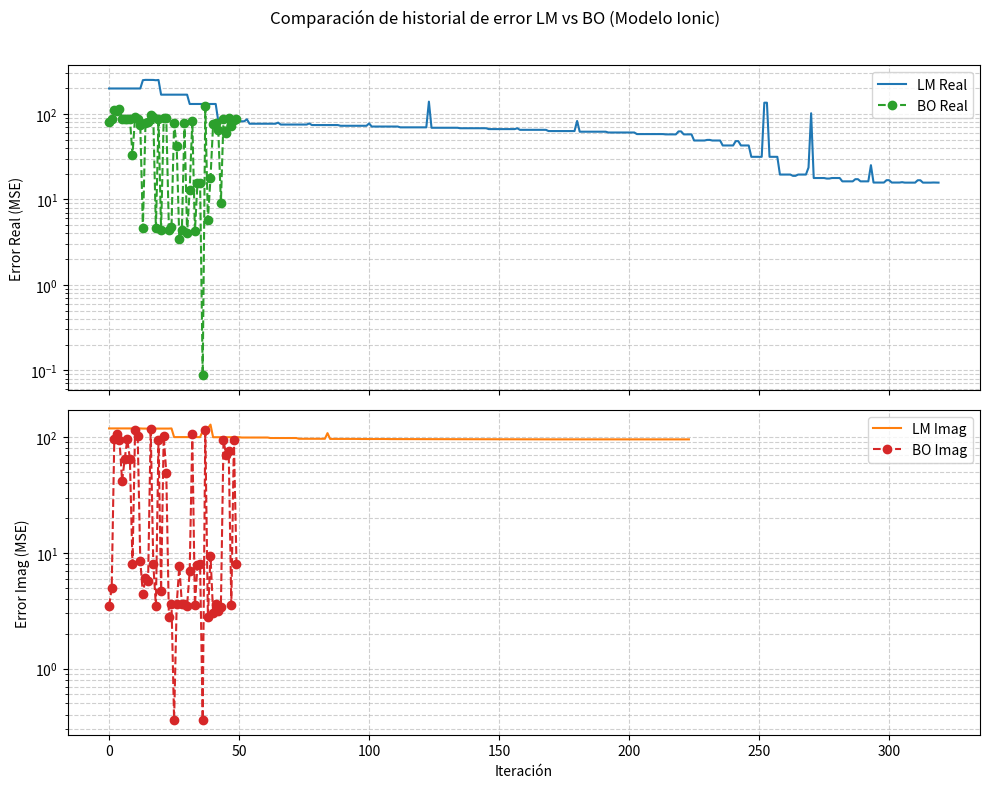

This figure's Python source:
import numpy as np
import matplotlib.pyplot as plt

# LM error histories (de tu output)
lm_real = [199.52257618429164, 199.52257618429164, 199.52257618429164, 199.51945362261867, 199.52257126702094, 199.52257864294984, 199.5225737256335, 199.52257618429164, 199.52257618429164, 199.52257618429164, 199.52257618429164, 199.52257618429164, 199.52257618429164, 249.66052813866523, 251.70678363147331, 251.77769705360865, 251.350404105064, 251.21269091700734, 249.24805278391082, 251.17301470703796, 168.8823802729651, 168.87967852157524, 168.8816107003589, 168.88260009490193, 168.88147844499042, 168.88240399508288, 168.88240399508288, 168.8825217356046, 168.8823802957319, 168.8823802957319, 168.8823804088446, 131.36196099815717, 131.36007563741032, 131.3102594799242, 131.36196099815717, 131.36196099815714, 131.3621985162768, 131.3621985162768, 131.36196099815717, 131.3625921431918, 131.3625921431918, 131.36196099815717, 82.34774401618411, 82.34740872704448, 82.31904595294098, 82.3477440161841, 82.34774401618407, 82.34780855948456, 82.34780855948456, 82.34774401618411, 82.348299508611, 82.34829950861098, 82.34774401618408, 86.98317089318645, 77.14028552007711, 77.14047833486289, 77.13960451500436, 77.14028552007711, 77.14028552007709, 77.14032197152112, 77.14032197152122, 77.14028552007711, 77.1400575297286, 77.14005752972857, 77.14028552007711, 79.43079639207129, 75.44294217958266, 75.44314244252607, 75.44237688543876, 75.44294217958266, 75.44294217958263, 75.44303814425805, 75.44303814425817, 75.44294217958266, 75.4426967962966, 75.44269679629652, 75.44294217958266, 77.74536052741142, 74.41729147482923, 74.41743252536209, 74.41506875244696, 74.41729147482923, 74.41729147482923, 74.41712884986748, 74.41712884986725, 74.41729147482923, 74.41715542723136, 74.41715542723134, 74.41729147482923, 72.97838800412855, 72.97869455467887, 72.97989499083904, 72.97838800412856, 72.97838800412855, 72.98068954396744, 72.9806895439695, 72.97838800412855, 72.97792880866483, 72.97792880866477, 72.97838800412856, 77.79055814181659, 71.5088796610685, 71.50902631817368, 71.50756351009233, 71.5088796610685, 71.5088796610685, 71.50821373057433, 71.50821373057353, 71.5088796610685, 71.50872618367394, 71.50872618367394, 71.5088796610685, 69.95947259213453, 69.95976438496356, 69.95998352556816, 69.95947259213453, 69.95947259213453, 69.966712813357, 69.96671281336316, 69.95947259213453, 69.95904041949277, 69.95904041949274, 69.95947259213453, 139.95282850840826, 69.18126903812025, 69.18146228981496, 69.18089199333083, 69.18126903812025, 69.18126903812023, 69.18208173918039, 69.18208173918069, 69.18126903812025, 69.18102358057334, 69.18102358057328, 69.18126903812025, 68.31319527276318, 68.31333076365593, 68.31248344380907, 68.31319527276315, 68.31319527276315, 68.30960172450852, 68.30960172450446, 68.31319527276318, 68.31305425427412, 68.31305425427409, 68.31319527276315, 66.73737304589804, 66.7375723565193, 66.7372028493554, 66.73737304589802, 66.73737304589801, 66.74053272937948, 66.74053272938116, 66.73737304589804, 66.73711221564774, 66.73711221564774, 66.73737304589802, 68.22341228261651, 65.4244398193269, 65.42458466620938, 65.42416311749639, 65.42443981932693, 65.4244398193269, 65.41645857555075, 65.41645857554117, 65.4244398193269, 65.42427578056254, 65.42427578056252, 65.42443981932693, 63.29108813048044, 63.29136826291909, 63.29112181830676, 63.29108813048044, 63.291088130480425, 63.3582698806041, 63.358269880668544, 63.29108813048044, 63.29068065482845, 63.29068065482841, 63.29108813048044, 83.08703440576764, 62.20421890890952, 62.20439390473117, 62.20415975020001, 62.20421890890951, 62.20421890890948, 62.20371070454354, 62.203710704539176, 62.20421890890952, 62.20399854082109, 62.20399854082108, 62.20421890890951, 60.882161633278535, 60.882298532979206, 60.88210088507866, 60.882161633278535, 60.88216163327851, 60.8502881918703, 60.85028819182911, 60.882161633278535, 60.88200588807949, 60.882005888079476, 60.882161633278535, 58.33793221824493, 58.33814360225693, 58.33792730491443, 58.33793221824493, 58.33793221824491, 58.42735027495155, 58.42735027506442, 58.33793221824493, 58.33764849476515, 58.33764849476515, 58.337932218244916, 57.86543101207061, 57.86593031885948, 57.865396876557575, 57.86543101207061, 57.8654310120706, 62.70444739506596, 62.70444738513839, 57.86543101207061, 57.86468675902281, 57.86468675902297, 57.86543101207061, 49.05077593943687, 49.05095236713193, 49.05078076736612, 49.05077593943687, 49.050775939436846, 49.859520804870215, 49.859520802584974, 49.05077593943687, 49.05055976462568, 49.05055976462571, 49.05077593943687, 42.91192150006144, 42.912085745283036, 42.91191682076229, 42.91192150006144, 42.911921500061425, 48.23153199557581, 48.231532067920384, 42.91192150006144, 42.91172546836328, 42.911725468363144, 42.91192150006144, 31.59893881791586, 31.59906896468171, 31.59894973782305, 31.59893881791586, 31.59893881791585, 136.0290927128513, 136.02909299077925, 31.59893881791586, 31.598793116756397, 31.598793116757033, 31.59893881791586, 19.58375559860369, 19.583736659823177, 19.58274201779262, 19.58375559860369, 19.583755598603688, 18.914036746301985, 18.91403560972984, 19.58375559860369, 19.58377074690938, 19.583770746910115, 19.58375559860369, 23.65355579584305, 102.2955492860852, 17.834910033935014, 17.834898996134857, 17.83529268932284, 17.834910033935014, 17.83491003393501, 17.579933399014948, 17.57993296458643, 17.834910033935014, 17.834924903670395, 17.83492490367089, 17.834910033935014, 16.3023543258884, 16.302357978634703, 16.29623828910178, 16.302354325888395, 16.30235432588839, 17.282950708203572, 17.28295318230795, 16.3023543258884, 16.30233904091893, 16.30233904091479, 16.302354325888395, 25.210790228747406, 15.784800057002098, 15.784802710055946, 15.781810759093513, 15.784800057002098, 15.784800057002094, 16.827666590845563, 16.827669037963084, 15.784800057002098, 15.784791052454802, 15.784791052452414, 15.784800057002094, 15.94617063736493, 15.751074511246653, 15.751076430686863, 15.749353421002484, 15.751074511246653, 15.751074511246651, 16.796463795803472, 16.796466168643033, 15.751074511246653, 15.751069302081197, 15.75106930207939, 15.751074511246653, 15.80098103332672, 15.75968763861707, 15.751074511246653]
lm_imag = [118.88975883767613, 118.88975883767613, 118.88975883767613, 118.88976243169434, 118.88975524365793, 118.88976064045596, 118.88975703489625, 118.88975883767613, 118.88975883767613, 118.88975883767613, 118.88975883767613, 118.88975883767613, 118.88975883767613, 118.52942103354675, 118.52406562844092, 118.53028227224043, 118.526720858292, 118.5317765602687, 118.52955293046787, 118.52955293046787, 118.52943530483954, 118.52942113826178, 118.52942113826178, 118.52942104488254, 118.88978993733316, 100.03346845120303, 100.02187726526755, 100.02754379566112, 100.03346845183911, 100.03346845192918, 100.03346141619552, 100.03346141619552, 100.03346845120316, 100.02065453387303, 100.02065453387303, 100.0334684512022, 112.9116223149675, 115.1181327232637, 119.45824351306175, 128.27283633894885, 99.81642669697642, 99.81842176753256, 99.83840581357777, 99.816426697612, 99.81642669770196, 99.81641980595587, 99.81641980595587, 99.81642669697656, 99.80412448846421, 99.80412448846421, 99.81642669697557, 99.19996048203849, 99.19922995961961, 99.21376335932885, 99.19996048267225, 99.199960482762, 99.19995362730667, 99.19995362730667, 99.19996048203863, 99.18802420614803, 99.18802420614803, 99.19996048203765, 98.20081285129378, 98.20249552173533, 98.2019020551285, 98.2008128519248, 98.20081285201411, 98.20080624232078, 98.20080624232078, 98.20081285129392, 98.19008210418363, 98.19008210418363, 98.20081285129292, 96.7680081014901, 96.75520482727153, 96.76643406081678, 96.76800810211748, 96.7680081022063, 96.76800234602729, 96.76800234602729, 96.76800810149022, 96.76083087777167, 96.76083087777167, 96.76800810148924, 108.24804598065452, 96.51286445262157, 96.52362866852886, 96.51236073325896, 96.51286445324834, 96.51286445333707, 96.51285885960931, 96.51285885960931, 96.51286445262171, 96.50640304994641, 96.50640304994641, 96.51286445262073, 96.33773723160405, 96.32721462168531, 96.33760175708622, 96.33773723223044, 96.33773723231909, 96.33773181085662, 96.33773181085662, 96.33773723160418, 96.33199640012964, 96.33199640012964, 96.33773723160321, 96.19006897468519, 96.20179975547072, 96.1900396098319, 96.19006897531123, 96.19006897539985, 96.19006371977868, 96.19006371977869, 96.19006897468532, 96.18502365843612, 96.18502365843612, 96.19006897468432, 96.10624537567215, 96.09304363829928, 96.10623915775165, 96.10624537629805, 96.10624537638667, 96.10624027502412, 96.10624027502412, 96.10624537567229, 96.1018275395494, 96.1018275395494, 96.1062453756713, 95.9513480293561, 95.95120873187018, 95.95134427607803, 95.95134802998157, 95.95134803007012, 95.95134297152357, 95.95134297152357, 95.95134802935624, 95.9471873442844, 95.9471873442844, 95.95134802935526, 95.86146460128994, 95.86164047806737, 95.86146423737134, 95.86146460191526, 95.86146460200378, 95.86145968423556, 95.86145968423556, 95.86146460129008, 95.85790042927043, 95.85790042927043, 95.8614646012891, 95.72450881777709, 95.72375195071045, 95.72450922479426, 95.72450881840223, 95.72450881849072, 95.72450418495205, 95.72450418495205, 95.72450881777723, 95.7221518882021, 95.7221518882021, 95.72450881777627, 95.68122251847987, 95.69232196156253, 95.68122037041755, 95.68122251910532, 95.68122251919387, 95.68121844746244, 95.68121844746244, 95.68122251848, 95.68124440221789, 95.68124440221789, 95.68122251847902, 95.78038922040213, 95.61579181334565, 95.61611110370505, 95.61579050228511, 95.6157918139709, 95.61579181405942, 95.6157877286527, 95.6157877286527, 95.6157918133458, 95.6158126304026, 95.6158126304026, 95.61579181334483, 95.66008759258042, 95.61620048033068, 95.61581418923423, 95.61579334901495, 95.61579106894396, 95.6160607014215, 95.61578983945735, 95.61579106956918, 95.6157910696577, 95.61578698376124, 95.61578698376124, 95.61579106894412, 95.61581169235666, 95.61581169235666, 95.61579106894314, 95.61579093393281, 95.61603723778914, 95.61578974700272, 95.61579093455804, 95.61579093464655, 95.6157868484779, 95.6157868484779, 95.61579093393296, 95.61581145069877, 95.61581145069877, 95.61579093393196, 95.6157908682116, 95.61602042469009, 95.61578967403774, 95.61579082907984, 95.61579082916832, 95.61578674278307, 95.61578674278307, 95.61579082845472, 95.61581126085419, 95.61581126085419, 95.61579082845375, 95.61579080594686, 95.61579080594686]

# BO error histories (de tu output)
bo_real = [80.80038877107911, 88.36379938306573, 110.3257509497122, 109.90740020987639, 113.79632270621612, 87.7868928833512, 86.68030266219547, 87.72621514219537, 88.11941173260747, 33.44043071019694, 93.24351342478754, 88.62394253672765, 73.85126116773873, 4.58525929821955, 79.21901220352592, 79.92545015419739, 97.13304709370333, 91.7547285278978, 4.59779213113441, 87.71734854680416, 4.400230696320972, 89.64585416705296, 89.63438384073666, 4.368615010114807, 4.715515892783867, 78.51247963021595, 41.75410038563834, 3.472664747474792, 4.436713867655428, 79.17353500238961, 3.99868882908591, 13.085074078675593, 83.46578507517751, 4.243073698222375, 15.681682702188045, 15.67977418084778, 0.08742856377376351, 124.24270476973638, 5.746519595118899, 17.845584650365556, 75.62534533181855, 79.34681148448746, 64.65636871919456, 9.16016495346737, 88.22450525858143, 59.41747524772435, 89.72915062933997, 73.23170974890354, 85.51795911708015, 87.69130810691114]
bo_imag = [3.4700325697240784, 4.975623482105577, 95.64277309331253, 107.16680846385094, 94.44089694787972, 41.62541942515117, 64.44144577846693, 96.18205722082236, 64.77662018173804, 7.978570385505725, 115.92186008145184, 101.8527286326789, 8.543374393188298, 4.391700956452015, 6.101580004395493, 5.729240021628444, 118.46655787337538, 7.978671952283307, 3.484923552944149, 95.23996165688618, 4.719413716183596, 102.17197647718763, 49.10906581516233, 2.795419320403751, 3.6093012660603208, 0.36029358790137256, 3.5902938025386377, 7.684116319425444, 3.615773361456721, 3.5965554649619813, 3.5008147628132598, 6.958363700751349, 105.51550097495972, 3.517500254644118, 7.894987899483544, 7.949749569052874, 0.3611272770170452, 115.52278419253899, 2.8120597009197446, 9.408665647362698, 3.0483841933808047, 3.635676427249997, 3.1415320416160974, 3.4314494713282464, 94.0178895833894, 70.36164080231691, 76.54944282204143, 3.5794690791435024, 94.33298875732956, 7.978621806784645]

fig, axs = plt.subplots(2, 1, figsize=(10, 8), sharex=True)

axs[0].plot(lm_real, label='LM Real', color='tab:blue')
axs[0].plot(bo_real, label='BO Real', color='tab:green', marker='o', linestyle='--')
axs[0].set_yscale('log')
axs[0].set_ylabel('Error Real (MSE)')
axs[0].legend()
axs[0].grid(True, which='both', ls='--', alpha=0.6)

axs[1].plot(lm_imag, label='LM Imag', color='tab:orange')
axs[1].plot(bo_imag, label='BO Imag', color='tab:red', marker='o', linestyle='--')
axs[1].set_yscale('log')
axs[1].set_xlabel('Iteración')
axs[1].set_ylabel('Error Imag (MSE)')
axs[1].legend()
axs[1].grid(True, which='both', ls='--', alpha=0.6)

plt.suptitle('Comparación de historial de error LM vs BO (Modelo Ionic)')
plt.tight_layout(rect=[0, 0, 1, 0.97])
plt.show()
